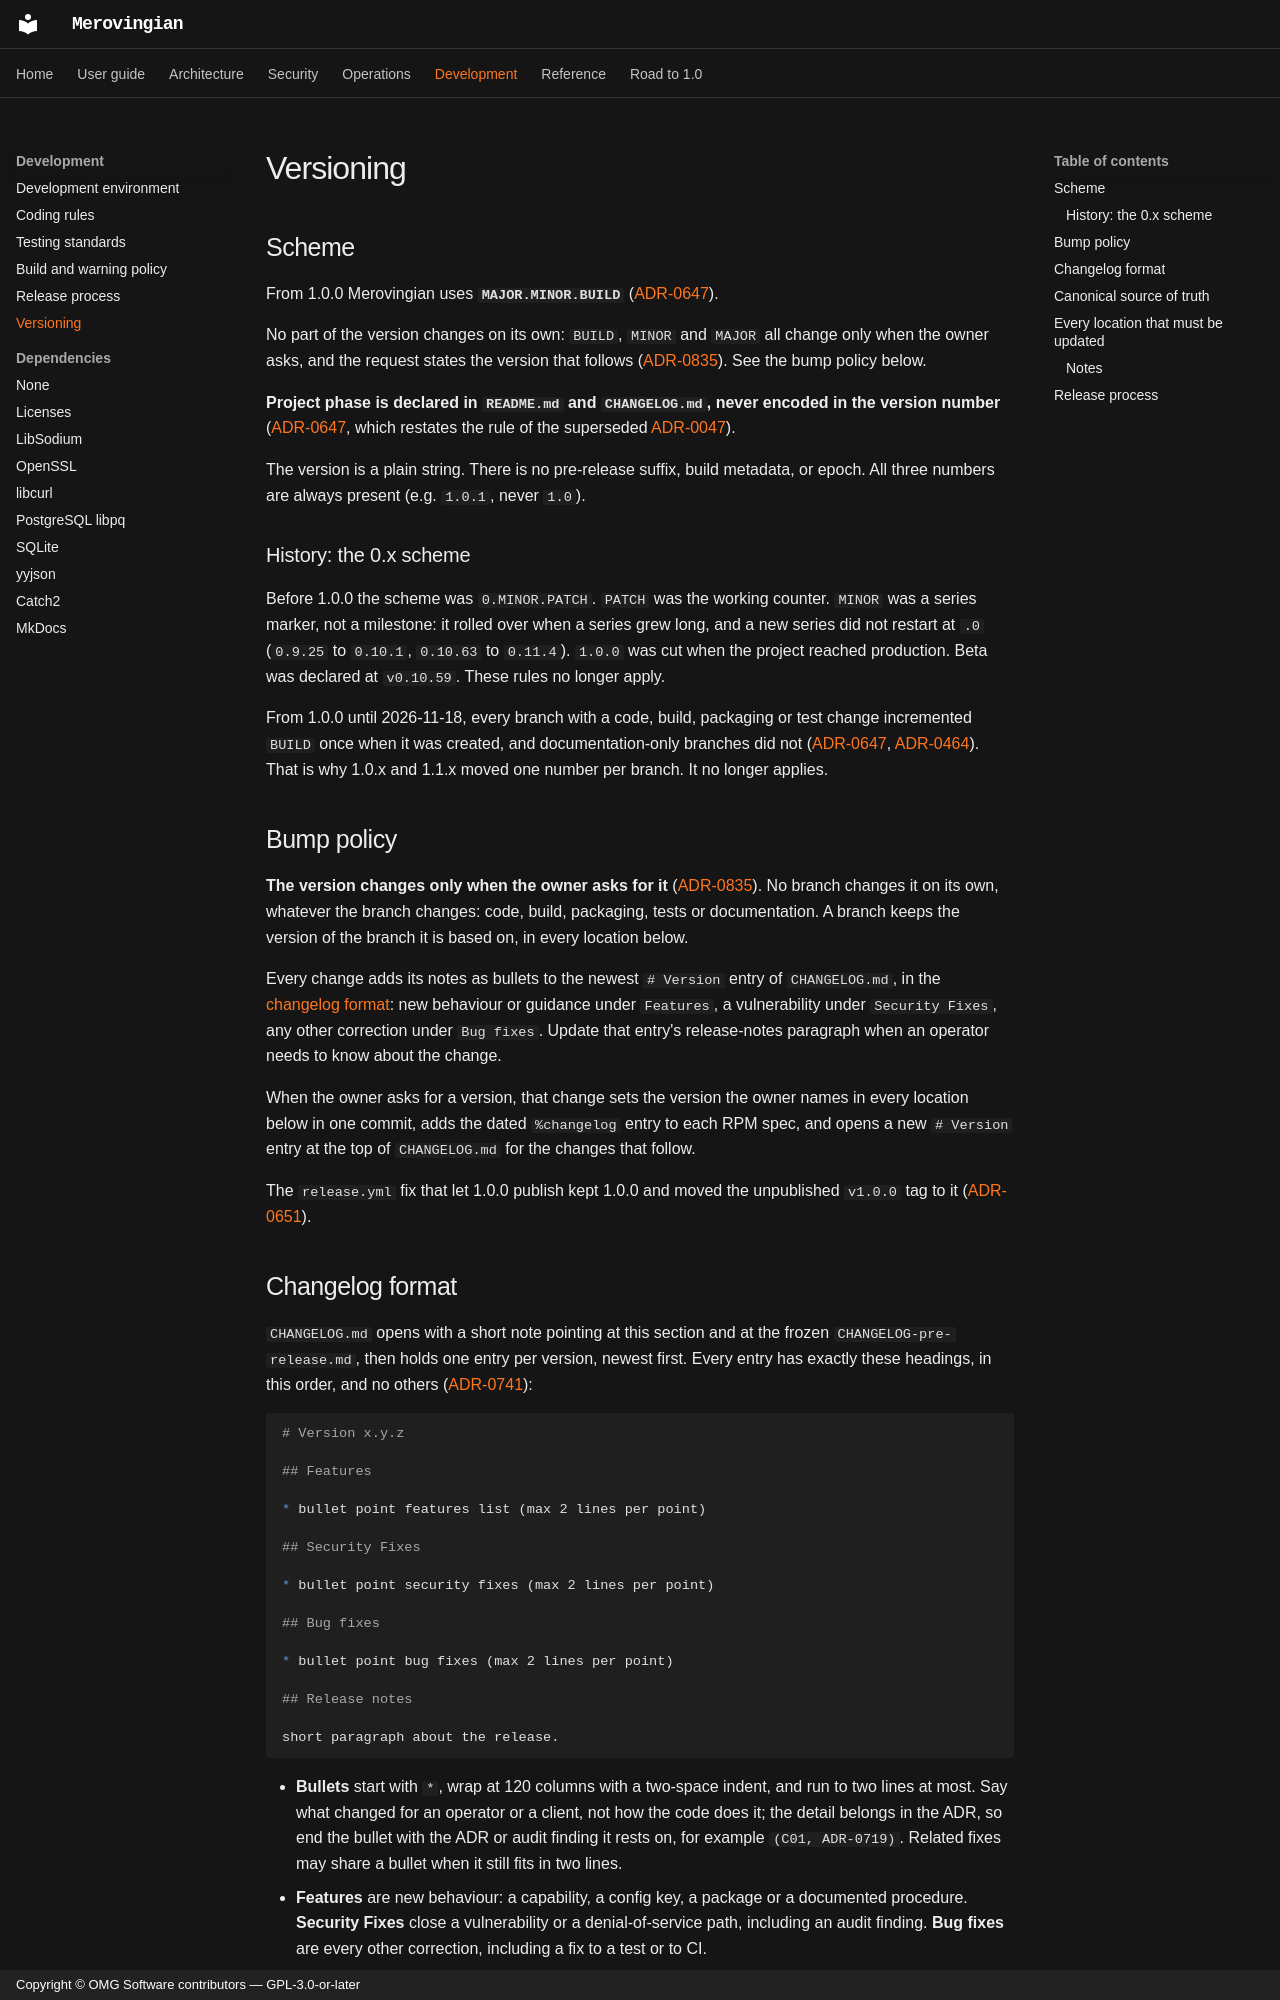

repository: OMG-Software/Merovingian · page: versioning/index.html · generator: mkdocs · copyright: Copyright © OMG Software contributors — GPL-3.0-or-later

# Versioning

## Scheme

From 1.0.0 Merovingian uses **`MAJOR.MINOR.BUILD`**
([ADR-0647](adr/0647-versions-from-1-0-0-are-major-minor-build.md)).

No part of the version changes on its own: `BUILD`, `MINOR` and `MAJOR` all
change only when the owner asks, and the request states the version that follows
([ADR-0835](adr/0835-the-version-changes-only-when-the-owner-asks.md)). See the
bump policy below.

**Project phase is declared in `README.md` and `CHANGELOG.md`, never encoded in
the version number** ([ADR-0647](adr/0647-versions-from-1-0-0-are-major-minor-build.md), which restates the rule
of the superseded [ADR-0047](adr/0047-keep-project-phase-out-of-the-version-string.md)).

The version is a plain string. There is no pre-release suffix, build metadata,
or epoch. All three numbers are always present (e.g. `1.0.1`, never `1.0`).

### History: the 0.x scheme

Before 1.0.0 the scheme was `0.MINOR.PATCH`. `PATCH` was the working counter.
`MINOR` was a series marker, not a milestone: it rolled over when a series grew
long, and a new series did not restart at `.0` (`0.9.25` to `0.10.1`, `0.10.63`
to `0.11.4`). `1.0.0` was cut when the project reached production. Beta was
declared at `v0.10.59`. These rules no longer apply.

From 1.0.0 until 2026-11-18, every branch with a code, build, packaging or test
change incremented `BUILD` once when it was created, and documentation-only
branches did not ([ADR-0647](adr/0647-versions-from-1-0-0-are-major-minor-build.md),
[ADR-0464](adr/0464-documentation-only-changes-do-not-require-a-version-bump.md)).
That is why 1.0.x and 1.1.x moved one number per branch. It no longer applies.

## Bump policy

**The version changes only when the owner asks for it**
([ADR-0835](adr/0835-the-version-changes-only-when-the-owner-asks.md)). No branch
changes it on its own, whatever the branch changes: code, build, packaging,
tests or documentation. A branch keeps the version of the branch it is based on,
in every location below.

Every change adds its notes as bullets to the newest `# Version` entry of
`CHANGELOG.md`, in the [changelog format](#changelog-format): new behaviour or
guidance under `Features`, a vulnerability under `Security Fixes`, any other
correction under `Bug fixes`. Update that entry's release-notes paragraph when an
operator needs to know about the change.

When the owner asks for a version, that change sets the version the owner names
in every location below in one commit, adds the dated `%changelog` entry to each
RPM spec, and opens a new `# Version` entry at the top of `CHANGELOG.md` for the
changes that follow.

The `release.yml` fix that let 1.0.0 publish kept 1.0.0 and moved the
unpublished `v1.0.0` tag to it
([ADR-0651](adr/0651-the-v1-0-0-tag-moves-to-the-release-workflow-fix-without-a-version-bump.md)).
